The GitHub repository AnantawidyaPrayoga/Oil-Palm contains a labelled image folder "Dataset Kelapa Sawit" with 6 categories: empty bunch, overripe, ripe, rotten, underripe, unripe. Examples follow, each with its label.

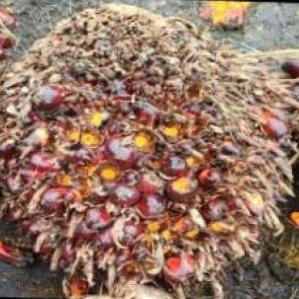
Label: ripe

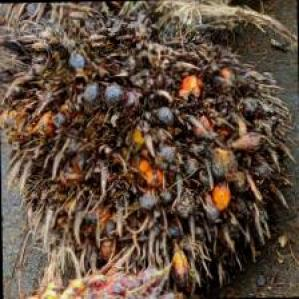
Label: rotten

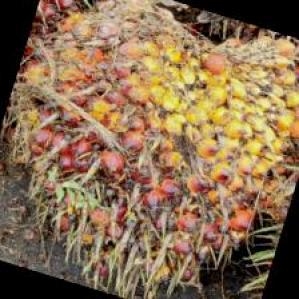
Label: underripe

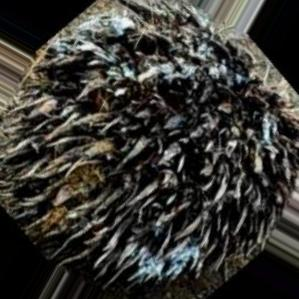
Label: empty bunch

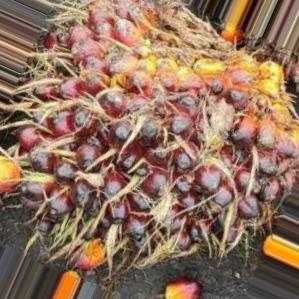
Label: unripe

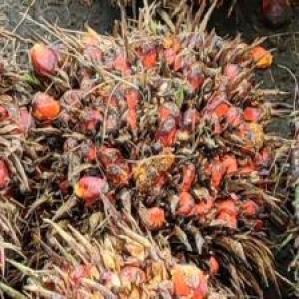
Label: overripe
